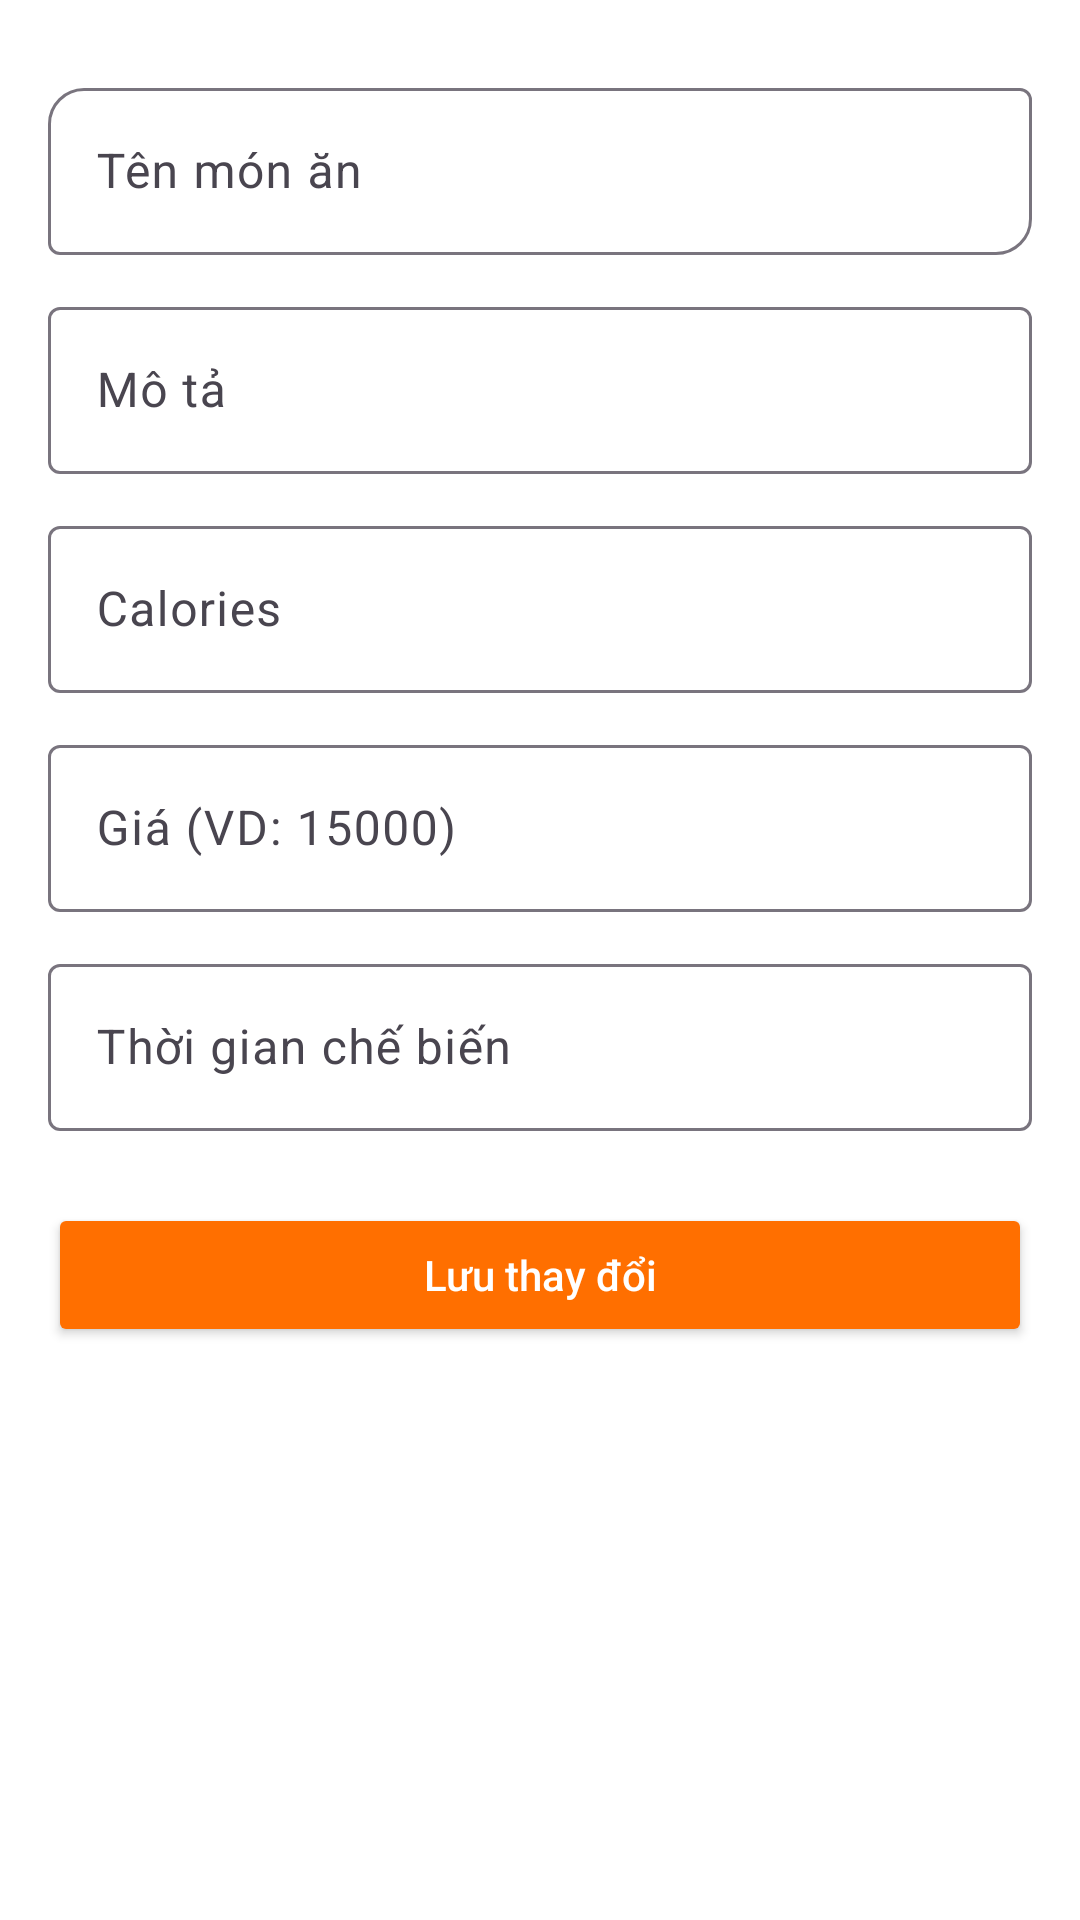

The Android layout XML behind this screen, and the referenced resources:
<!-- AndroidManifest.xml: application theme Theme.ProjectTổng -->
<!-- res/layout/activity_edit_food.xml -->
<?xml version="1.0" encoding="utf-8"?>
<ScrollView xmlns:android="http://schemas.android.com/apk/res/android"
    xmlns:app="http://schemas.android.com/apk/res-auto"
    android:layout_width="match_parent"
    android:layout_height="match_parent"
    android:padding="16dp"
    android:background="#FFFFFF">

    <LinearLayout
        android:layout_width="match_parent"
        android:layout_height="wrap_content"
        android:orientation="vertical">

        
        <com.google.android.material.textfield.TextInputLayout
            android:layout_width="match_parent"
            android:layout_height="wrap_content"
            android:layout_marginTop="8dp"
            app:boxCornerRadiusTopStart="12dp"
            app:boxCornerRadiusBottomEnd="12dp"
            >

            <com.google.android.material.textfield.TextInputEditText
                android:id="@+id/et_name"
                android:layout_width="match_parent"
                android:layout_height="wrap_content"
                android:hint="Tên món ăn" />
        </com.google.android.material.textfield.TextInputLayout>

        
        <com.google.android.material.textfield.TextInputLayout
            android:layout_width="match_parent"
            android:layout_height="wrap_content"
            android:layout_marginTop="12dp"
          >

            <com.google.android.material.textfield.TextInputEditText
                android:id="@+id/et_description"
                android:layout_width="match_parent"
                android:layout_height="wrap_content"
                android:hint="Mô tả" />
        </com.google.android.material.textfield.TextInputLayout>

        
        <com.google.android.material.textfield.TextInputLayout
            android:layout_width="match_parent"
            android:layout_height="wrap_content"
            android:layout_marginTop="12dp"
    >

            <com.google.android.material.textfield.TextInputEditText
                android:id="@+id/et_calories"
                android:layout_width="match_parent"
                android:layout_height="wrap_content"
                android:hint="Calories" />
        </com.google.android.material.textfield.TextInputLayout>

        
        <com.google.android.material.textfield.TextInputLayout
            android:layout_width="match_parent"
            android:layout_height="wrap_content"
            android:layout_marginTop="12dp"
        >

            <com.google.android.material.textfield.TextInputEditText
                android:id="@+id/et_price"
                android:layout_width="match_parent"
                android:layout_height="wrap_content"
                android:inputType="number"
                android:hint="Giá (VD: 15000)" />
        </com.google.android.material.textfield.TextInputLayout>

        
        <com.google.android.material.textfield.TextInputLayout
            android:layout_width="match_parent"
            android:layout_height="wrap_content"
            android:layout_marginTop="12dp"
          >

            <com.google.android.material.textfield.TextInputEditText
                android:id="@+id/et_time"
                android:layout_width="match_parent"
                android:layout_height="wrap_content"
                android:hint="Thời gian chế biến" />
        </com.google.android.material.textfield.TextInputLayout>

        
        <Button
            android:id="@+id/btn_save"
            android:layout_width="match_parent"
            android:layout_height="wrap_content"
            android:layout_marginTop="24dp"
            android:text="Lưu thay đổi"
            android:textAllCaps="false"
            android:backgroundTint="#FF6F00"
            android:textColor="@android:color/white" />
    </LinearLayout>
</ScrollView>
<!-- resources referenced by this layout -->
<resources>
  <style name="Theme.ProjectTổng" parent="Base.Theme.ProjectTổng" />
  <style name="Base.Theme.ProjectTổng" parent="Theme.Material3.DayNight.NoActionBar">
          
          
      </style>
</resources>
